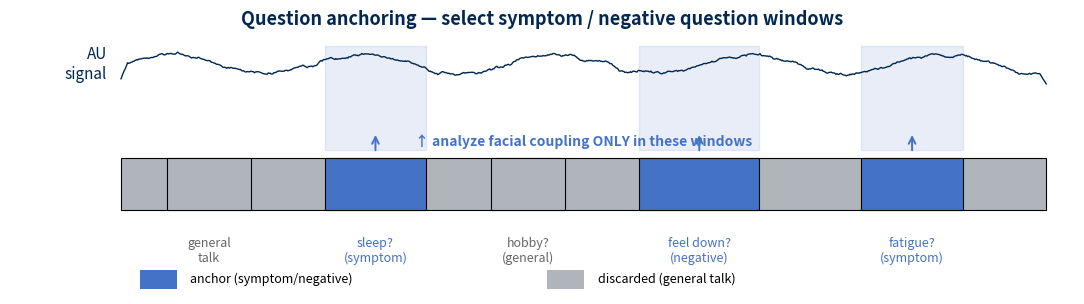

The script that saved this image: (Note: this script raises an exception after producing the figure.)
"""개념 설명용 시각자료 3종 (교수님 팔레트, 영어 라벨).
C1 anchor 타임라인 / C2 coupling(공분산) / C3 Riemannian tangent."""
import numpy as np, matplotlib; matplotlib.use('Agg')
import matplotlib.pyplot as plt
from matplotlib.patches import FancyArrowPatch, Rectangle, Ellipse
plt.rcParams.update({'font.size':12,'axes.spines.top':False,'axes.spines.right':False,'figure.dpi':150})
BLUE='#4472C4'; NAVY='#002852'; LBLUE='#9DC3E6'; RED='#C00000'; GRAY='#B7BccC'.replace('c','B'); GRAY='#B0B4BB'
OUT='/home/hyuneun/disk_b/🟡facial-prodrome/results/'

# ============ C1 anchor timeline ============
fig,ax=plt.subplots(figsize=(11,3.2))
T=10.0
# AU signal (jittery) on top
t=np.linspace(0,T,1000); rng=np.random.RandomState(1)
sig=0.5+0.15*np.sin(t*3)+0.08*rng.randn(1000); sig=np.convolve(sig,np.ones(15)/15,'same')
ax.plot(t,sig*0.6+1.5,color=NAVY,lw=1.0)
ax.text(-0.15,1.8,'AU\nsignal',ha='right',va='center',fontsize=11,color=NAVY)
# interview bar
ax.add_patch(Rectangle((0,0.4),T,0.5,facecolor=GRAY,edgecolor='k',lw=0.8))
# question segments
segs=[(0.5,1.4,'general\ntalk',False),(2.2,3.3,'sleep?\n(symptom)',True),
      (4.0,4.8,'hobby?\n(general)',False),(5.6,6.9,'feel down?\n(negative)',True),
      (8.0,9.1,'fatigue?\n(symptom)',True)]
for a,b,lab,anc in segs:
    c=BLUE if anc else GRAY
    ax.add_patch(Rectangle((a,0.4),b-a,0.5,facecolor=c,edgecolor='k',lw=0.8))
    ax.text((a+b)/2,0.15,lab,ha='center',va='top',fontsize=9,color=(BLUE if anc else '#666'))
    if anc:  # shade the AU signal window
        ax.axvspan(a,b,ymin=0.55,ymax=0.95,color=BLUE,alpha=0.12)
        ax.annotate('',xy=((a+b)/2,1.15),xytext=((a+b)/2,0.95),
                    arrowprops=dict(arrowstyle='->',color=BLUE,lw=1.4))
ax.text(T/2,1.02,'↑ analyze facial coupling ONLY in these windows',ha='center',fontsize=10,color=BLUE,fontweight='bold')
ax.set_xlim(-1.2,T+0.3); ax.set_ylim(-0.4,2.1); ax.axis('off')
ax.set_title('Question anchoring — select symptom / negative question windows',fontsize=13,color=NAVY,fontweight='bold')
# legend
ax.add_patch(Rectangle((0.2,-0.35),0.4,0.18,facecolor=BLUE)); ax.text(0.75,-0.26,'anchor (symptom/negative)',fontsize=9,va='center')
ax.add_patch(Rectangle((4.6,-0.35),0.4,0.18,facecolor=GRAY)); ax.text(5.15,-0.26,'discarded (general talk)',fontsize=9,va='center')
plt.tight_layout(); plt.savefig(OUT+'C1_anchor.png'); plt.close()

# ============ C2 coupling ============
fig,axes=plt.subplots(1,3,figsize=(12,3.4),gridspec_kw={'width_ratios':[1,1,0.8]})
t=np.linspace(0,6,400); rng=np.random.RandomState(3)
base=np.sin(t*2)
# HC: two AUs move together
axes[0].plot(t,base+0.1*rng.randn(400)+2,color=BLUE,lw=1.6,label='AU12 (smile)')
axes[0].plot(t,base+0.1*rng.randn(400),color=NAVY,lw=1.6,label='AU25 (lips)')
axes[0].set_title('High coupling\n(muscles move together)',fontsize=12,color=NAVY)
axes[0].legend(fontsize=9,loc='upper right'); axes[0].set_yticks([]); axes[0].set_xlabel('time')
# MDD: independent
axes[1].plot(t,np.sin(t*2)+0.1*rng.randn(400)+2,color=BLUE,lw=1.6)
axes[1].plot(t,np.sin(t*3.7+1)+0.1*rng.randn(400),color=NAVY,lw=1.6)
axes[1].set_title('Low coupling\n(muscles move independently)',fontsize=12,color=NAVY)
axes[1].set_yticks([]); axes[1].set_xlabel('time')
# covariance matrix mini
M=np.array([[1,.8,.2],[.8,1,.15],[.2,.15,1]])
im=axes[2].imshow(M,cmap='RdBu_r',vmin=-1,vmax=1)
axes[2].set_xticks([0,1,2]);axes[2].set_yticks([0,1,2])
axes[2].set_xticklabels(['AU12','AU25','AU06'],fontsize=9);axes[2].set_yticklabels(['AU12','AU25','AU06'],fontsize=9)
for i in range(3):
    for j in range(3): axes[2].text(j,i,f'{M[i,j]:.1f}',ha='center',va='center',fontsize=9,color='k')
axes[2].set_title('covariance matrix\n= all pairwise couplings',fontsize=12,color=NAVY)
fig.suptitle('Coupling = how much two facial muscles co-activate (measured by covariance)',fontsize=13,color=NAVY,fontweight='bold')
plt.tight_layout(rect=[0,0,1,0.90]); plt.savefig(OUT+'C2_coupling.png'); plt.close()

# ============ C3 Riemannian tangent ============
fig,ax=plt.subplots(figsize=(9,4.6))
# curved manifold (arc band)
xs=np.linspace(0,10,200); curve=2.2+1.4*np.sin(xs*0.32)
ax.plot(xs,curve,color=NAVY,lw=2.2)
ax.fill_between(xs,curve-0.12,curve+0.12,color=LBLUE,alpha=0.5)
ax.text(9.6,curve[-1]+0.35,'SPD manifold\n(curved space of\ncovariance matrices)',fontsize=10,color=NAVY,ha='right')
# points on manifold
px=np.array([1.5,3.0,4.6,6.2,7.6]); py=2.2+1.4*np.sin(px*0.32)
ax.scatter(px,py,s=70,color=BLUE,edgecolor='k',zorder=5)
for x,y in zip(px,py): ax.text(x,y+0.22,'Σ',fontsize=11,color=BLUE,ha='center')
# mean
mx=4.6; my=2.2+1.4*np.sin(mx*0.32)
ax.scatter([mx],[my],s=140,color=RED,edgecolor='k',zorder=6,marker='*')
ax.text(mx,my-0.5,'Riemannian mean  Σ̄',fontsize=10,color=RED,ha='center')
# tangent line at mean
slope=1.4*0.32*np.cos(mx*0.32)
tx=np.linspace(mx-3.2,mx+3.4,50); ty=my+slope*(tx-mx)
ax.plot(tx,ty,color='#444',lw=1.8,ls='-')
ax.text(tx[-1],ty[-1]+0.15,'tangent space (flat)\n→ ordinary vectors, linear classifier OK',fontsize=10,color='#333',ha='right')
# projection (log map) of points onto tangent line
for x,y in zip(px,py):
    # foot on tangent line
    t0=((x-mx)+ (y-my)*slope)/(1+slope**2); fx=mx+t0; fy=my+slope*t0
    ax.plot([x,fx],[y,fy],ls=':',color=BLUE,lw=1.1)
    ax.scatter([fx],[fy],s=45,color=BLUE,marker='s',zorder=5)
ax.annotate('log map',xy=(px[1]+0.1,(py[1]+ (my+slope*(((px[1]-mx)+(py[1]-my)*slope)/(1+slope**2))))/2),
            fontsize=10,color=BLUE)
# euclidean wrong line between two far points
ax.plot([px[0],px[-1]],[py[0],py[-1]],ls='--',color=GRAY,lw=1.6)
ax.text((px[0]+px[-1])/2,(py[0]+py[-1])/2-0.55,'straight (Euclidean) distance = WRONG here',fontsize=9.5,color=GRAY,ha='center')
ax.set_xlim(-0.3,10.5); ax.set_ylim(0.2,4.4); ax.axis('off')
ax.set_title('Why Riemannian? Covariances live on a curved space — flatten via tangent map first',fontsize=12.5,color=NAVY,fontweight='bold')
plt.tight_layout(); plt.savefig(OUT+'C3_riemannian.png'); plt.close()
print('DONE C1,C2,C3',flush=True)
